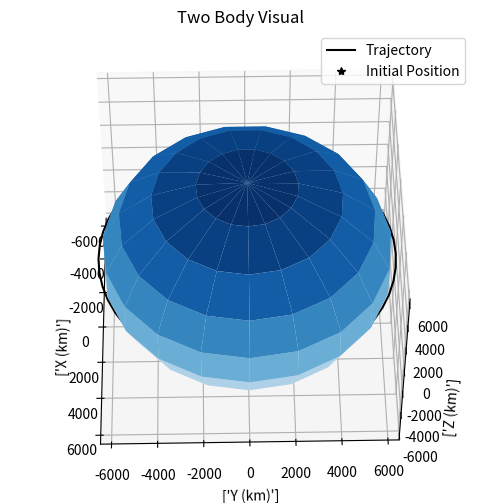

Reproduce this figure in Python.
#!/usr/bin/env python
# coding: utf-8

# In[10]:


import numpy as np
import matplotlib.pyplot as plt
from scipy.integrate import ode
from mpl_toolkits.mplot3d import Axes3D


# In[22]:


def plot(rs):
    fig=plt.figure(figsize=(18,6))
    ax = fig.add_subplot(111, projection='3d')
    # plot trajectory
    ax.plot(rs[:,0], rs[:,1], rs[:,2], 'k', label = 'trajectory')
    ax.plot([rs[0,0]], [rs[0,1]], [rs[0,2]], 'k*', label = 'initial position')
    
    #plot central body
    _u, _v = np.mgrid[0:2*np.pi:20j, 0:np.pi:10j]
    _x = earth_radius*np.cos(_u)*np.sin(_v)
    _y = earth_radius*np.sin(_u)*np.sin(_v)
    _z = earth_radius*np.cos(_v)
    ax.plot_surface(_x,_y,_z, cmap = "Blues")
    
    #plot x, y, z, vectors
    l = earth_radius*2
    x,y,z = [[0,0,0], [0,0,0], [0,0,0]]
    u,v,w = [[1,0,0], [0,1,0], [0,0,1]]
    ax.quiver(x,y,z,u,v,w,color='k')
    
    max_val = np.max(np.abs(rs))
    
    ax.set_xlim([-max_val, max_val])
    ax.set_ylim([-max_val, max_val])
    ax.set_zlim([-max_val, max_val])
    
    ax.set_xlabel(['X (km)'])
    ax.set_ylabel(['Y (km)'])
    ax.set_zlabel(['Z (km)'])
    
    #ax.set_aspect('equal')
    
    ax.set_title('Two Body Visual')
    plt.legend(['Trajectory', 'Initial Position'])
    for ii in range(0,360,1):
        ax.view_init(elev=50,azim=ii)
    
    plt.show()
    
    

earth_radius = 6378.0 #km
earth_mu = 398600.0 #km^3/s^2

def diff_eqn(t, y, mu):
    # unpack the state
    rx, ry, rz, vx, vy, vz = y
    r = np.array([rx, ry, rz])
    
    #norm of radius vector
    norm_r = np.linalg.norm(r)
    
    #two body acceleration
    ax, ay, az = -r*mu/norm_r**3
    
    return [vx,vy,vz, ax, ay, az]
    


# In[23]:


if __name__ == '__main__':
    #initial condition of orbit parameters
    r_mag = earth_radius +100 #km
    v_mag = np.sqrt(earth_mu/r_mag) #km/s
    
    #initial position and velocity vectors
    r0 = [r_mag, 0, 0]
    v0 = [0, v_mag, 0]
    
    #timespane
    tspan = 100*60.0
    
    #timestep
    dt = 100.0
    
    #total number of steps
    n_steps = int(np.ceil(tspan/dt))
    
    #initialize arrays
    ys = np.zeros((n_steps, 6))
    ts = np.zeros((n_steps, 1))
    
    #initial conditions
    y0  = r0+v0
    ys[0] = np.array(y0)
    step=1
    
    #initialize solver
    solver = ode(diff_eqn)
    solver.set_integrator('lsoda')
    solver.set_initial_value(y0, 0)
    solver.set_f_params(earth_mu)
    
    #propogate orbit
    while solver.successful() and step< n_steps:
        solver.integrate(solver.t+dt)
        ts[step] =  solver.t
        ys[step] = solver.y
        step+=1
    rs = ys[:,:3]
    plot(rs)


# In[ ]:




